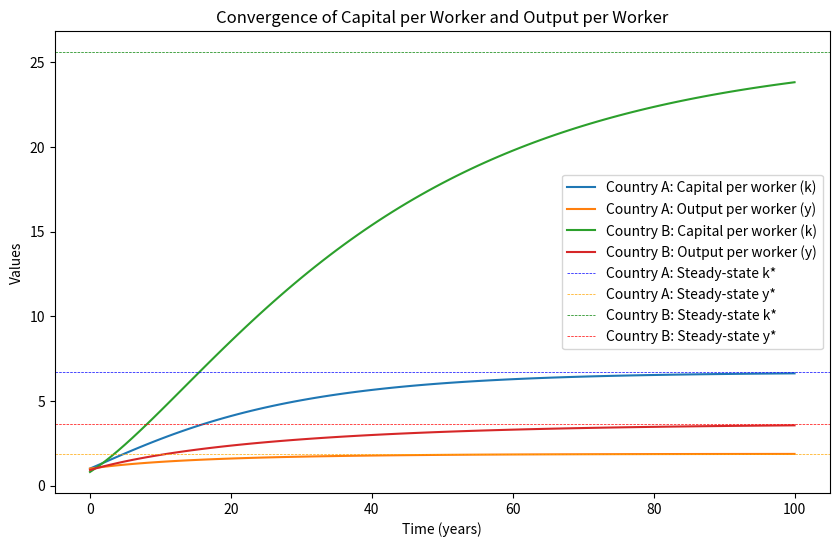
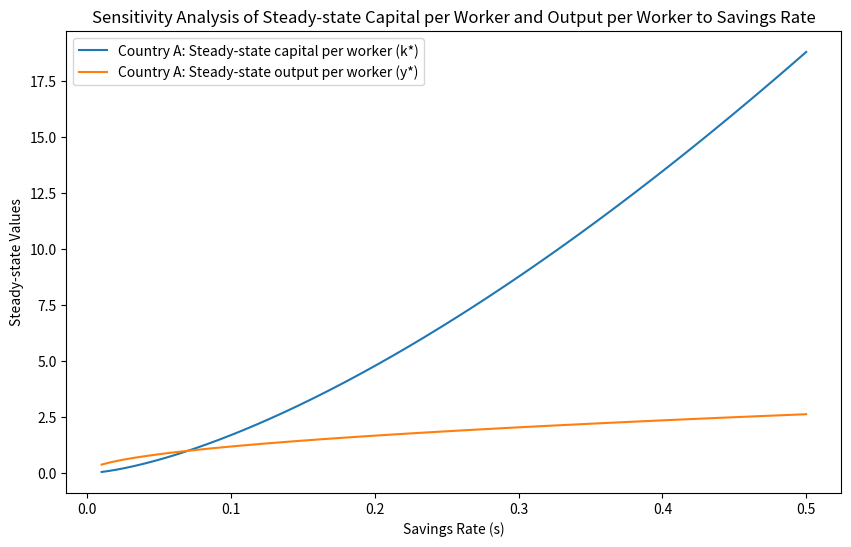
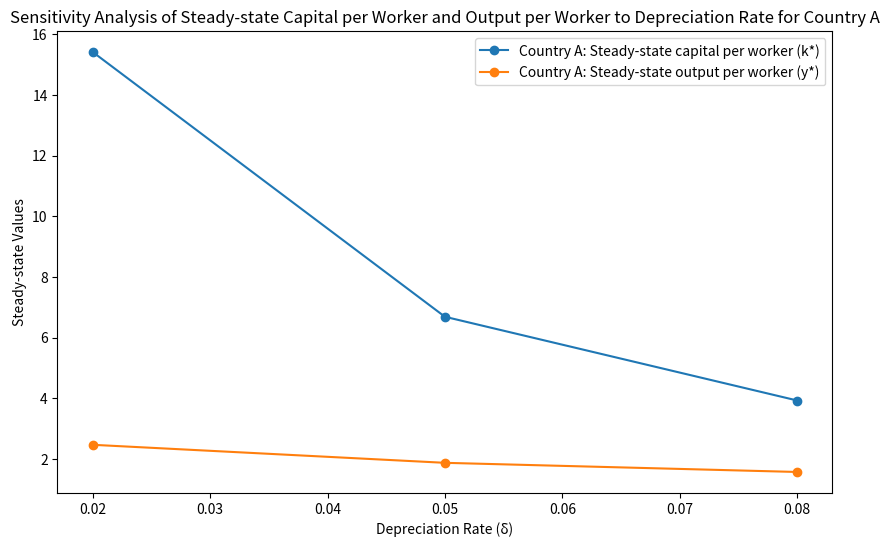

Reproduce these figures in Python, in order.
import pandas as pd
import numpy as np
import matplotlib.pyplot as plt
from scipy import optimize

# Set up the baseline model/parameters for country A and B (i.e Table 1)

params = {
    "A": {"s": 0.25, "delta": 0.05, "n": 0.02, "alpha": 0.33, "k0": 1.0},
    "B": {"s": 0.35, "delta": 0.04, "n": 0.01, "alpha": 0.40, "k0": 0.8},
}

# Cf exersice description the 'Total factor productivity (A)' is assumed to be constant
total_factor_productivity = 1

#a) 

# Function to calculate steadystate capital per worker (k^*) and output per worker (y^*)
def calculate_steady_state(params, A=1):
    s, delta, n, alpha = params["s"], params["delta"], params["n"], params["alpha"]
    k_star = (s * A / (delta + n))**(1 / (1 - alpha))
    y_star = A * k_star**alpha
    return k_star, y_star

# Calculate steadystate values for Country A and Country B (Call the functions for steady state)

steady_state_A = calculate_steady_state(params["A"], total_factor_productivity)
steady_state_B = calculate_steady_state(params["B"], total_factor_productivity)

print("Country A: k* =", steady_state_A[0], ", y* =", steady_state_A[1]) # If wondering 0 V 1 are indexes for k and y
print("Country B: k* =", steady_state_B[0], ", y* =", steady_state_B[1])

#b)

# Function to simulate the Solow Growth Model over time
def simulate_solow_growth(params, A=1, T=100):
    s, delta, n, alpha, k0 = params["s"], params["delta"], params["n"], params["alpha"], params["k0"]
    k = np.zeros(T+1)
    y = np.zeros(T+1)
    k[0] = k0
    y[0] = A * k0**alpha
    
    for t in range(T):
        k[t+1] = k[t] + s * y[t] - (delta + n) * k[t] #Simulating over a period of T=100
        y[t+1] = A * k[t+1]**alpha #Simulating over a period of T=100

    return k, y

# Simulate the Solow Growth Model for Country A and Country B over 100 years
k_A, y_A = simulate_solow_growth(params["A"], total_factor_productivity)
k_B, y_B = simulate_solow_growth(params["B"], total_factor_productivity)

# Plot the Solow Growth model for Country A and B, with the beloning stady state values
plt.figure(figsize=(10, 6))
plt.plot(k_A, label="Country A: Capital per worker (k)")
plt.plot(y_A, label="Country A: Output per worker (y)")
plt.plot(k_B, label="Country B: Capital per worker (k)")
plt.plot(y_B, label="Country B: Output per worker (y)")
plt.axhline(y=steady_state_A[0], color='blue', linestyle='--', label="Country A: Steady-state k*", linewidth = '0.5')
plt.axhline(y=steady_state_A[1], color='orange', linestyle='--', label="Country A: Steady-state y*", linewidth = '0.5')
plt.axhline(y=steady_state_B[0], color='green', linestyle='--', label="Country B: Steady-state k*", linewidth = '0.5')
plt.axhline(y=steady_state_B[1], color='red', linestyle='--', label="Country B: Steady-state y*", linewidth = '0.5')
plt.xlabel("Time (years)")
plt.ylabel("Values")
plt.title("Convergence of Capital per Worker and Output per Worker")
plt.legend()
plt.show()

#c)

# We use the list from the previous question and define a catch up time
#The function iterates through the time steps and checks if the output per worker for Country B is greater than or equal to the output per worker for Country A. 
def find_catch_up_time(y_A, y_B):
    for t in range(len(y_A)):
        if y_B[t] >= y_A[t]:
            return t
    return None

catch_up_time = find_catch_up_time(y_A, y_B)
if catch_up_time is not None:
    print(f"Country B will catch up with Country A in terms of income per worker in {catch_up_time} years.")
else:
    print("Country B will not catch up with Country A in terms of income per worker within the simulated time period.")

# The result gives us an indication of whether the B will catch up with Country A within the simulated time period

#d)

#defining a function with the parameter values as well as saving rates

def analyze_sensitivity_savings_rate(params, A, s_values):
    k_star_values = [] #Initializing over empty lists to store values
    y_star_values = [] #Initializing over empty lists to store values
    
    for s in s_values:
        params_updated = params.copy() #creating a copy of the params dictionary and updates the saving rate (s) with the current value from the loop.
        params_updated["s"] = s
        steady_state = calculate_steady_state(params_updated, A)
        k_star_values.append(steady_state[0])
        y_star_values.append(steady_state[1])
    
    return k_star_values, y_star_values

# Define a range of savings rate values to analyze
s_values = np.linspace(0.01, 0.5, 100)

# Analyze the sensitivity of steady-state capital per worker (k^*) and output per worker (y^*) to the savings rate (s) for Country A
k_star_values_A, y_star_values_A = analyze_sensitivity_savings_rate(params["A"], total_factor_productivity, s_values)

# Create a sensitivity analysis plot
plt.figure(figsize=(10, 6))
plt.plot(s_values, k_star_values_A, label="Country A: Steady-state capital per worker (k*)")
plt.plot(s_values, y_star_values_A, label="Country A: Steady-state output per worker (y*)")
plt.xlabel("Savings Rate (s)")
plt.ylabel("Steady-state Values")
plt.title("Sensitivity Analysis of Steady-state Capital per Worker and Output per Worker to Savings Rate")
plt.legend()
plt.show()

# e)

def analyze_sensitivity_depreciation_rate(params, A, delta_values):
    k_star_values = []
    y_star_values = []
    
    for delta in delta_values:
        params_updated = params.copy()
        params_updated["delta"] = delta
        steady_state = calculate_steady_state(params_updated, A)
        k_star_values.append(steady_state[0])
        y_star_values.append(steady_state[1])
    
    return k_star_values, y_star_values
# Define the depreciation rates to analyze
delta_values_specific = [0.02, 0.05, 0.08]

# Analyze the sensitivity of steady-state capital per worker (k*) and output per worker (y*) to the depreciation rate (δ) for Country A
k_star_values_A_delta_specific, y_star_values_A_delta_specific = analyze_sensitivity_depreciation_rate(params["A"], total_factor_productivity, delta_values_specific)

# Print the steady-state values for each depreciation rate
for i, delta in enumerate(delta_values_specific):
    print(f"Depreciation rate (δ) = {delta}:")
    print(f"  Country A: Steady-state capital per worker (k*) = {k_star_values_A_delta_specific[i]}")
    print(f"  Country A: Steady-state output per worker (y*) = {y_star_values_A_delta_specific[i]}")
    print()

# Set the above result up in a Table (2)

# Create a dictionary with the data
data = {
    "Depreciation Rate (δ)": delta_values_specific,
    "Country A: Steady-state Capital per Worker (k*)": k_star_values_A_delta_specific,
    "Country A: Steady-state Output per Worker (y*)": y_star_values_A_delta_specific
}

# Create a DataFrame using the data dictionary
table_2 = pd.DataFrame(data)

# Set the index to start from 1 instead of 0 (as python usually does)
table_2.index += 1

# Print the table
print("Table 2. Sensitivity Analysis of Steady-state Capital per Worker and Output per Worker to Depreciation Rate for Country A")
print(table_2)


# Create a sensitivity analysis plot for Country A
plt.figure(figsize=(10, 6))
plt.plot(delta_values_specific, k_star_values_A_delta_specific, label="Country A: Steady-state capital per worker (k*)", marker="o")
plt.plot(delta_values_specific, y_star_values_A_delta_specific, label="Country A: Steady-state output per worker (y*)", marker="o")
plt.xlabel("Depreciation Rate (δ)")
plt.ylabel("Steady-state Values")
plt.title("Sensitivity Analysis of Steady-state Capital per Worker and Output per Worker to Depreciation Rate for Country A")
plt.legend()
plt.show()

